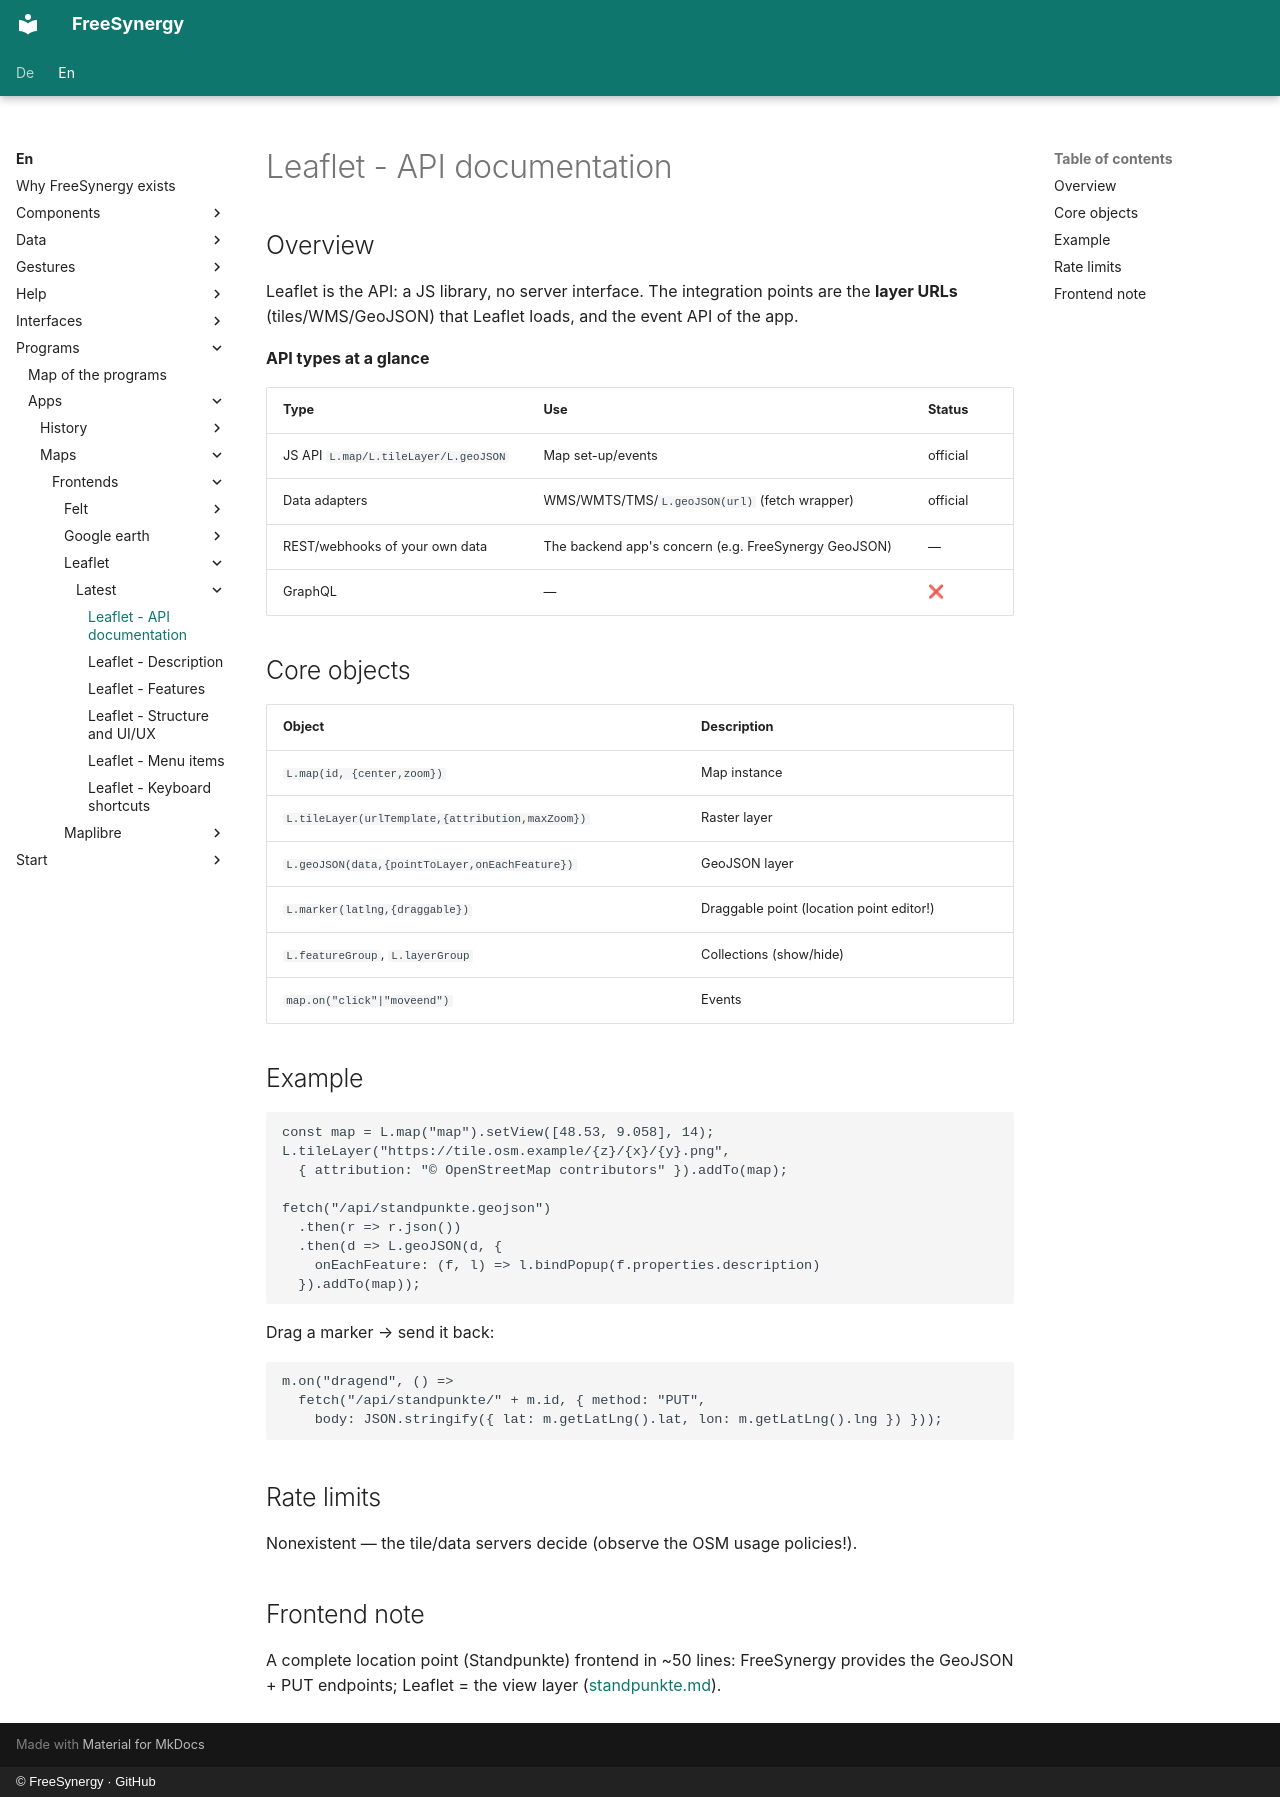

repository: FreeSynergy/fs-documentation · page: en/programs/apps/maps/frontends/leaflet/latest/api/index.html · generator: mkdocs · copyright: © FreeSynergy · GitHub

# Leaflet - API documentation

## Overview

Leaflet is the API: a JS library, no server interface. The integration points are the **layer URLs** (tiles/WMS/GeoJSON) that Leaflet loads, and the event API of the app.

**API types at a glance**

| Type | Use | Status |
|------|-----|--------|
| JS API `L.map/L.tileLayer/L.geoJSON` | Map set-up/events | official |
| Data adapters | WMS/WMTS/TMS/`L.geoJSON(url)` (fetch wrapper) | official |
| REST/webhooks of your own data | The backend app's concern (e.g. FreeSynergy GeoJSON) | — |
| GraphQL | — | ❌ |

## Core objects

| Object | Description |
|--------|-------------|
| `L.map(id, {center,zoom})` | Map instance |
| `L.tileLayer(urlTemplate,{attribution,maxZoom})` | Raster layer |
| `L.geoJSON(data,{pointToLayer,onEachFeature})` | GeoJSON layer |
| `L.marker(latlng,{draggable})` | Draggable point (location point editor!) |
| `L.featureGroup`, `L.layerGroup` | Collections (show/hide) |
| `map.on("click"|"moveend")` | Events |

## Example

```js
const map = L.map("map").setView([48.53, 9.058], 14);
L.tileLayer("https://tile.osm.example/{z}/{x}/{y}.png",
  { attribution: "© OpenStreetMap contributors" }).addTo(map);

fetch("/api/standpunkte.geojson")
  .then(r => r.json())
  .then(d => L.geoJSON(d, {
    onEachFeature: (f, l) => l.bindPopup(f.properties.description)
  }).addTo(map));
```

Drag a marker → send it back:

```js
m.on("dragend", () =>
  fetch("/api/standpunkte/" + m.id, { method: "PUT",
    body: JSON.stringify({ lat: m.getLatLng().lat, lon: m.getLatLng().lng }) }));
```

## Rate limits

Nonexistent — the tile/data servers decide (observe the OSM usage policies!).

## Frontend note

A complete location point (Standpunkte) frontend in ~50 lines: FreeSynergy provides the GeoJSON + PUT endpoints; Leaflet = the view layer ([standpunkte.md](../../../standpunkte.md)).
